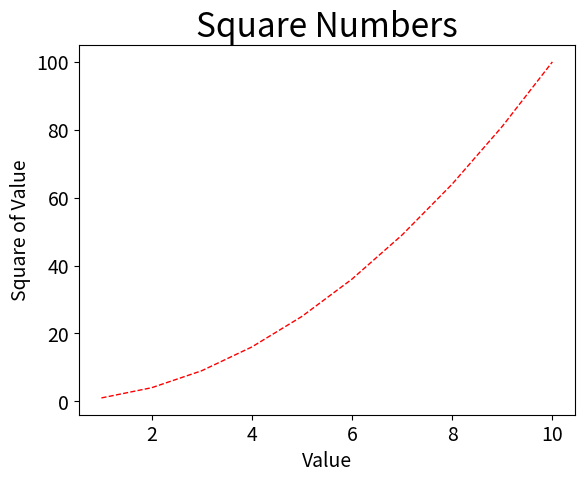

Write Python code to recreate this figure.
import matplotlib.pyplot as plt
import numpy as np


def main():
    values = np.arange(1, 11)
    squares = values ** 2
    plt.plot(values, squares, linewidth=1, color="red", linestyle="--")

    # 设置图表标题，并给坐标轴加上标签
    plt.title("Square Numbers", fontsize=24)
    plt.xlabel("Value", fontsize=14)
    plt.ylabel("Square of Value", fontsize=14)
    # 设置刻度标记的大小
    plt.tick_params(axis="both", labelsize=14)

    plt.show()


if __name__ == "__main__":
    main()
